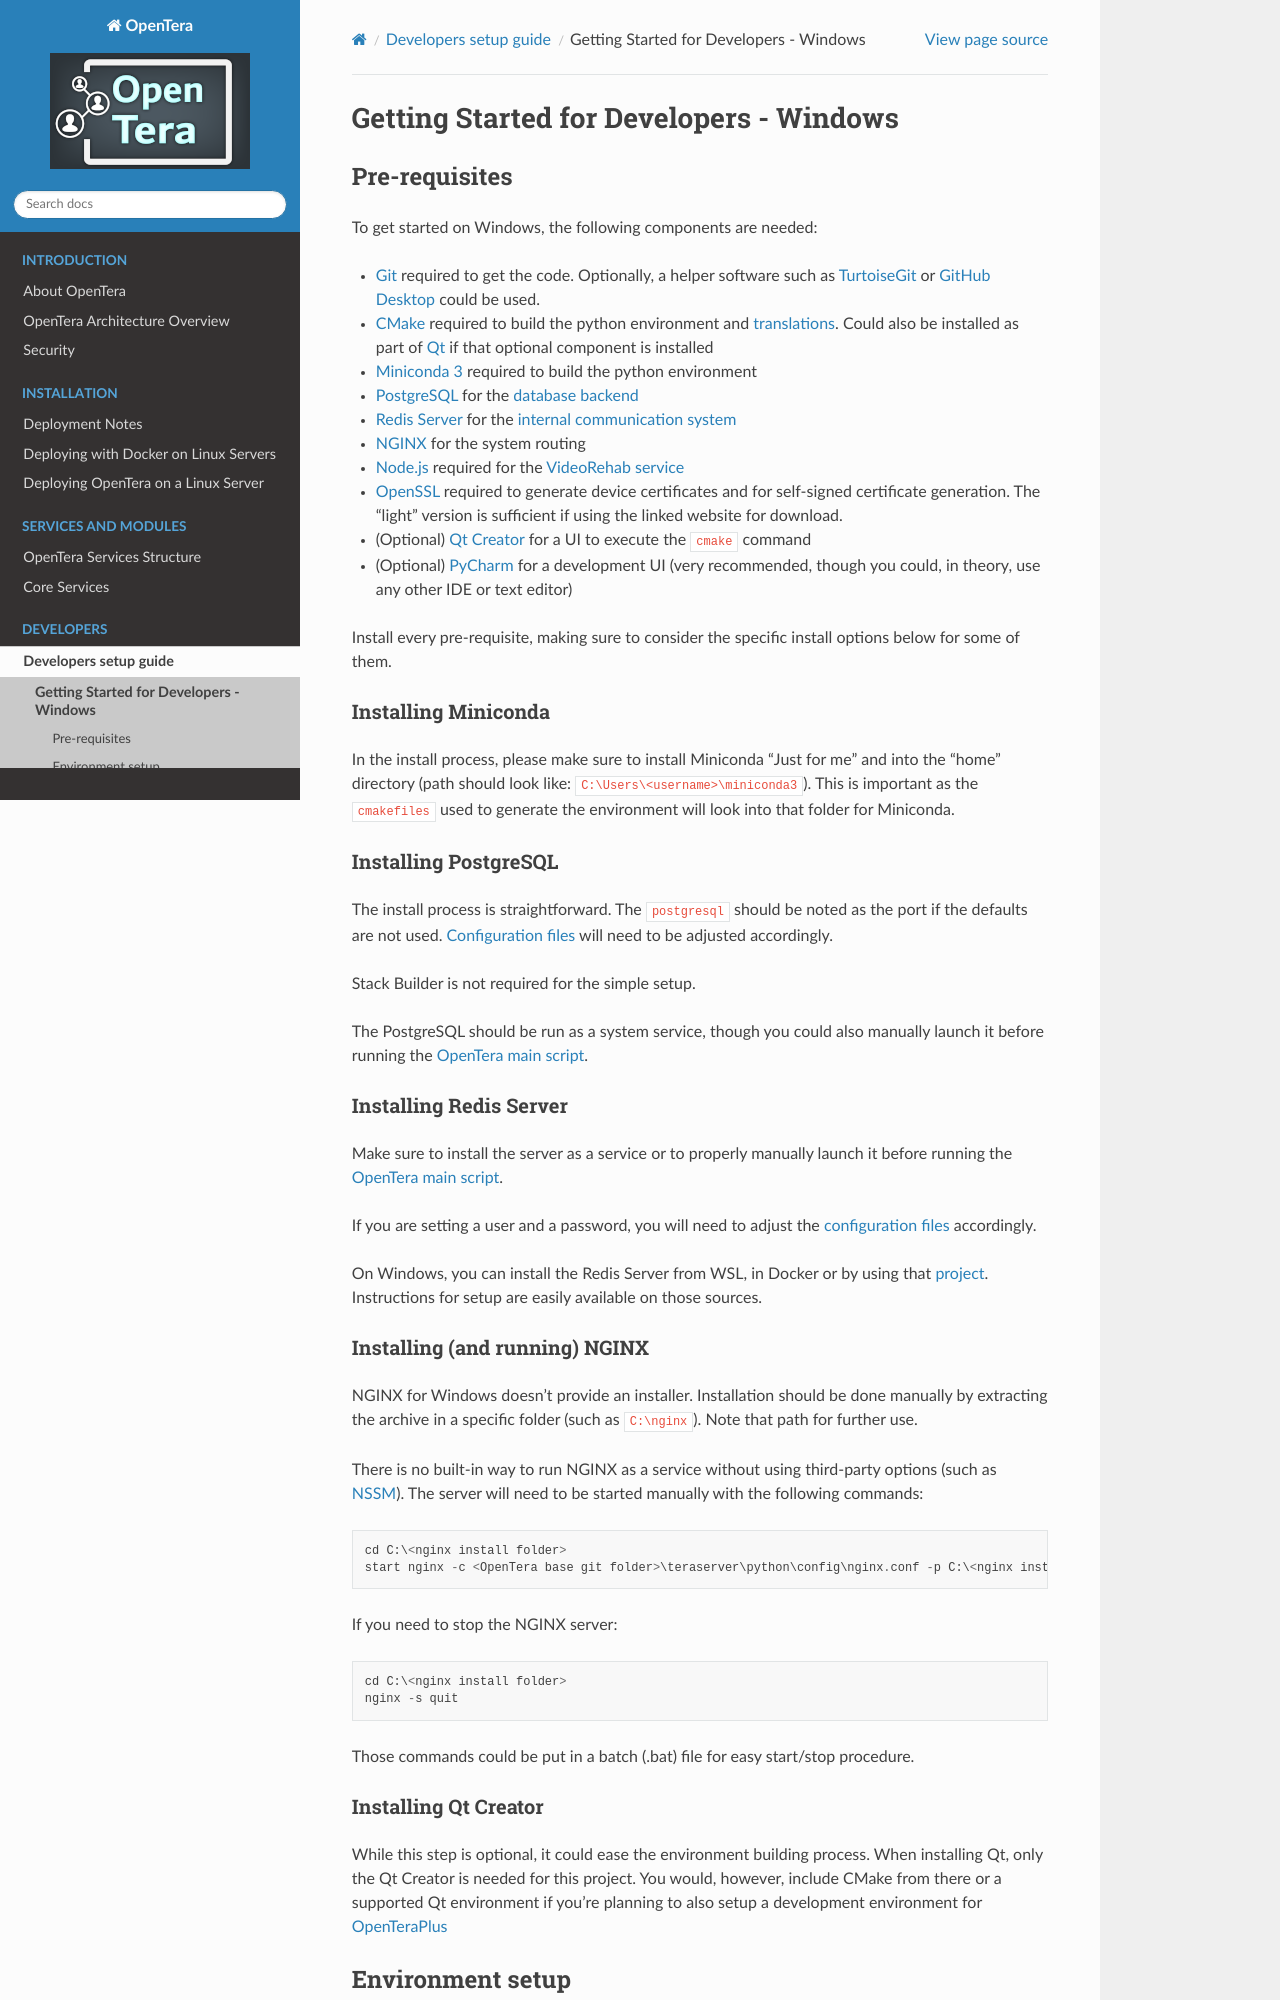

repository: introlab/opentera · page: developers/Developer-Setup-for-Windows.html · generator: sphinx

# Getting Started for Developers - Windows
## Pre-requisites
To get started on Windows, the following components are needed:
* [Git](https://git-scm.com) required to get the code. Optionally, a helper software such as [TurtoiseGit](https://tortoisegit.org/) or [GitHub Desktop](https://desktop.github.com/) could be used.
* [CMake](https://cmake.org) required to build the python environment and [translations](Translations). Could also be installed as part of [Qt](https://www.qt.io/download) if that optional component is installed
* [Miniconda 3](https://conda.io/miniconda.html) required to build the python environment
* [PostgreSQL](https://www.postgresql.org/download/) for the [database backend](Database-Structure)
* [Redis Server](https://github.com/redis-windows/redis-windows) for the [internal communication system](Internal-services-communication-module)
* [NGINX](https://nginx.org/en/download.html) for the system routing
* [Node.js](https://nodejs.org) required for the [VideoRehab service](../services/Videorehab-Service)
* [OpenSSL](https://slproweb.com/products/Win32OpenSSL.html) required to generate device certificates and for self-signed certificate generation. The "light" version is sufficient if using the linked website for download.
* (Optional) [Qt Creator](https://www.qt.io/download) for a UI to execute the `cmake` command
* (Optional) [PyCharm](https://www.jetbrains.com/pycharm/) for a development UI (very recommended, though you could, in theory, use any other IDE or text editor)

Install every pre-requisite, making sure to consider the specific install options below for some of them.

### Installing Miniconda
In the install process, please make sure to install Miniconda "Just for me" and into the "home" directory (path should look like: `C:\Users\<username>\miniconda3`). This is important as the `cmakefiles` used to generate the environment will look into that folder for Miniconda.

### Installing PostgreSQL
The install process is straightforward. The `postgresql` should be noted as the port if the defaults are not used. [Configuration files](../Configuration-files) will need to be adjusted accordingly.

Stack Builder is not required for the simple setup.

The PostgreSQL should be run as a system service, though you could also manually launch it before running the [OpenTera main script](../services/teraserver/teraserver.rst).

### Installing Redis Server
Make sure to install the server as a service or to properly manually launch it before running the [OpenTera main script](../services/teraserver/teraserver.rst).

If you are setting a user and a password, you will need to adjust the [configuration files](../Configuration-files) accordingly.

On Windows, you can install the Redis Server from WSL, in Docker or by using that [project](https://github.com/redis-windows/redis-windows). Instructions for setup are easily available on those sources.
